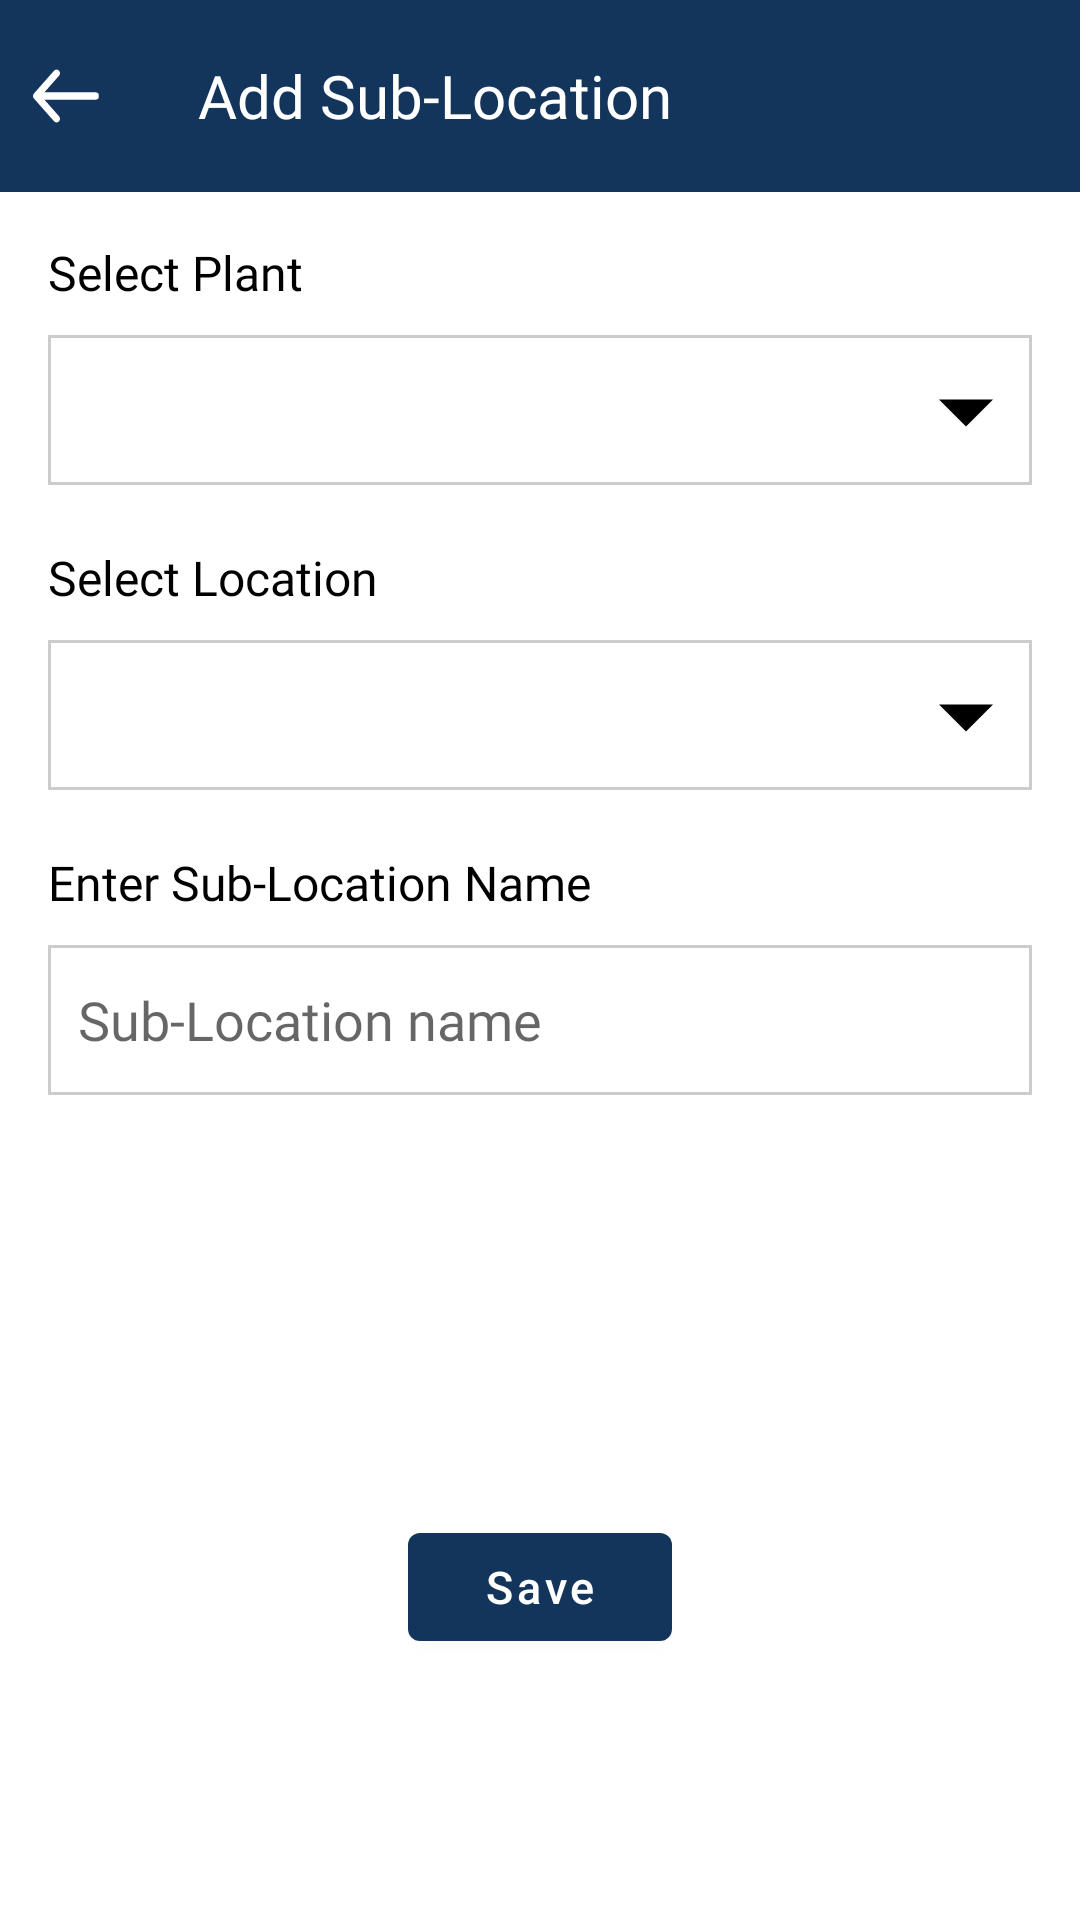

Layout XML and referenced resources for this Android screen:
<!-- AndroidManifest.xml: application theme AppTheme -->
<!-- res/layout/fragment_add_sub_location.xml -->
<?xml version="1.0" encoding="utf-8"?>
<RelativeLayout xmlns:android="http://schemas.android.com/apk/res/android"
    xmlns:tools="http://schemas.android.com/tools"
    android:layout_width="match_parent"
    android:layout_height="match_parent"
    tools:context=".fragment.AddSubLocationFragment">

    <RelativeLayout
        android:id="@+id/assetMenu"
        android:layout_width="match_parent"
        android:layout_height="64dp"
        android:background="@color/black_blue">

        <ImageView
            android:id="@+id/ivBack"
            android:layout_width="wrap_content"
            android:layout_height="wrap_content"
            android:layout_centerVertical="true"
            android:layout_marginStart="10dp"
            android:background="@drawable/ic_back_button" />

        <TextView
            android:layout_width="wrap_content"
            android:layout_height="wrap_content"
            android:layout_centerVertical="true"
            android:layout_marginStart="32dp"
            android:layout_toEndOf="@+id/ivBack"
            android:fontFamily="@font/roboto_bold"
            android:text="@string/add_sublocation"
            android:textColor="@color/white"
            android:textSize="20sp" />


    </RelativeLayout>
    <RelativeLayout
        android:layout_width="match_parent"
        android:layout_height="match_parent"
        android:layout_below="@+id/assetMenu"
        android:background="@color/white">

        <LinearLayout
            android:layout_width="match_parent"
            android:layout_height="match_parent"
            android:orientation="vertical"
            android:layout_marginTop="16dp"
            android:layout_marginLeft="16dp"
            android:layout_marginRight="16dp">
            <TextView
                android:layout_width="match_parent"
                android:layout_height="wrap_content"
                android:text="Select Plant"
                android:fontFamily="@font/roboto_medium"
                android:textColor="@color/black"
                android:textSize="16dp"/>
            <RelativeLayout
                android:layout_width="match_parent"
                android:layout_height="50dp"
                android:layout_marginTop="10dp"
                android:background="@drawable/spinner_background">
                <Spinner
                    android:id="@+id/spinnerSelectPlant"
                    android:layout_width="match_parent"
                    android:layout_height="44dp"
                    android:layout_centerVertical="true"
                    android:layout_gravity="center"
                    android:background="@android:color/transparent"
                    android:gravity="center"
                    android:layout_marginLeft="5dp"
                    android:spinnerMode="dropdown" />
                <ImageView
                    android:layout_width="wrap_content"
                    android:layout_height="wrap_content"
                    android:layout_alignParentRight="true"
                    android:layout_centerVertical="true"
                    android:layout_gravity="center"
                    android:src="@drawable/ic_dropdown_arrow"
                    android:layout_marginRight="10dp"/>
            </RelativeLayout>
            <TextView
                android:layout_width="match_parent"
                android:layout_height="wrap_content"
                android:text="Select Location"
                android:fontFamily="@font/roboto_medium"
                android:textColor="@color/black"
                android:textSize="16dp"
                android:layout_marginTop="20dp"/>
            <RelativeLayout
                android:layout_width="match_parent"
                android:layout_height="50dp"
                android:layout_marginTop="10dp"
                android:background="@drawable/spinner_background">
                <Spinner
                    android:id="@+id/spinnerSelectLocation"
                    android:layout_width="match_parent"
                    android:layout_height="44dp"
                    android:layout_centerVertical="true"
                    android:layout_gravity="center"
                    android:background="@android:color/transparent"
                    android:gravity="center"
                    android:layout_marginLeft="5dp"
                    android:spinnerMode="dropdown" />
                <ImageView
                    android:layout_width="wrap_content"
                    android:layout_height="wrap_content"
                    android:layout_alignParentRight="true"
                    android:layout_centerVertical="true"
                    android:layout_gravity="center"
                    android:src="@drawable/ic_dropdown_arrow"
                    android:layout_marginRight="10dp"/>
            </RelativeLayout>
            <TextView
                android:layout_width="match_parent"
                android:layout_height="wrap_content"
                android:text="Enter Sub-Location Name"
                android:fontFamily="@font/roboto_medium"
                android:textColor="@color/black"
                android:textSize="16dp"
                android:layout_marginTop="20dp"/>
            <EditText
                android:id="@+id/edttxtSubLocationName"
                android:layout_width="match_parent"
                android:layout_height="50dp"
                android:hint="Sub-Location name"
                android:background="@drawable/spinner_background"
                android:layout_marginTop="10dp"
                android:padding="10dp"
                android:fontFamily="@font/roboto_medium"/>
            <Button
                android:id="@+id/btnSave"
                android:layout_width="wrap_content"
                android:layout_height="wrap_content"
                android:text="Save"
                android:textAllCaps="false"
                android:layout_gravity="center_horizontal"
                android:textSize="15dp"
                android:layout_marginTop="140dp"/>
        </LinearLayout>

    </RelativeLayout>

</RelativeLayout>
<!-- resources referenced by this layout -->
<resources>
  <color name="black">#000000</color>
  <color name="black_blue">#14355B</color>
  <color name="white">#FFFFFF</color>
  <!-- drawable ic_back_button (drawable) -->
  <vector android:height="24dp" android:viewportHeight="20"
      android:viewportWidth="20" android:width="24dp" xmlns:android="http://schemas.android.com/apk/res/android">
      <group>
          <clip-path android:pathData="M0,0h20v20h-20z M 0,0"/>
          <path android:fillColor="#fff"
              android:pathData="M6.922,3.182a0.574,0.574 0,0 1,0.89 0,0.78 0.78,0 0,1 0,1L3.3,9.29L18.188,9.29a0.671,0.671 0,0 1,0.632 0.706,0.68 0.68,0 0,1 -0.632,0.716L3.3,10.712l4.512,5.1a0.794,0.794 0,0 1,0 1.008,0.574 0.574,0 0,1 -0.89,0L1.342,10.501a0.78,0.78 0,0 1,0 -1Z"
              android:strokeColor="#fff" android:strokeWidth="0.635"/>
      </group>
  </vector>
  <!-- drawable ic_dropdown_arrow (drawable) -->
  <vector xmlns:android="http://schemas.android.com/apk/res/android"
      android:width="24dp"
      android:height="24dp"
      android:viewportWidth="24"
      android:viewportHeight="24">
    <group>
      <clip-path
          android:pathData="M0,0h24v24h-24z"/>
      <path
          android:fillColor="#FF000000"
          android:pathData="M3,8.5l9,9 9,-9Z"/>
    </group>
  </vector>
  <!-- drawable spinner_background (drawable) -->
  <?xml version="1.0" encoding="utf-8"?>
  <shape xmlns:android="http://schemas.android.com/apk/res/android"
      android:shape="rectangle">
      <corners android:radius="0dp"/>
      <stroke android:width="1dp"
          android:color="#CDCCCC"/>
  
  </shape>
  <string name="add_sublocation">Add Sub-Location</string>
  <style name="AppTheme" parent="Theme.MaterialComponents.Light.DarkActionBar">
          
          <item name="colorPrimary">@color/colorPrimary</item>
          <item name="colorPrimaryDark">@color/colorPrimaryDark</item>
          <item name="colorAccent">@color/colorPrimaryDark</item>
      </style>
  <color name="colorPrimary">#14355B</color>
  <color name="colorPrimaryDark">#14355B</color>
</resources>
